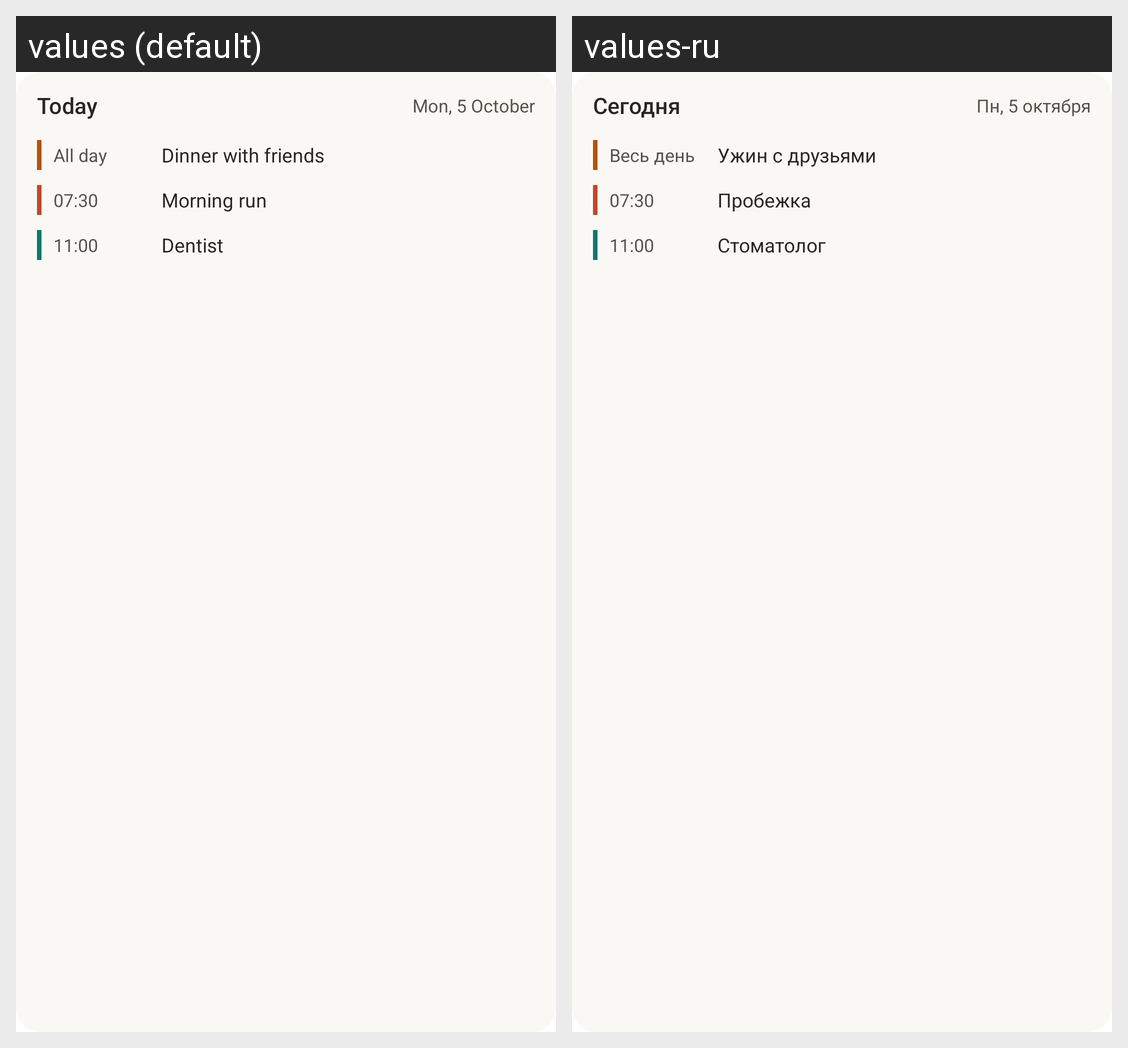

Locale-by-locale string values for the Android screen shown in this grid:
Android screen res/layout/widget_preview_today.xml rendered under 2 locales, left to right: values (default), values-ru. Device: Nexus 5 (rendered at 1080×1920; each locale shown at half size, 540×960, under a caption strip naming it); theme Theme.MaterialComponents.DayNight.NoActionBar.
Strings drawn on this screen, with the default value and each locale's value (text and hints the layout hard-codes, and strings that could not be matched under every locale, appear in the picture but are not listed):

widget_today_name
  values: Today
  values-ru: Сегодня

widget_preview_date
  values: Mon, 5 October
  values-ru: Пн, 5 октября

widget_all_day
  values: All day
  values-ru: Весь день

widget_preview_event_3
  values: Dinner with friends
  values-ru: Ужин с друзьями

widget_preview_event_1
  values: Morning run
  values-ru: Пробежка

widget_preview_event_2
  values: Dentist
  values-ru: Стоматолог
